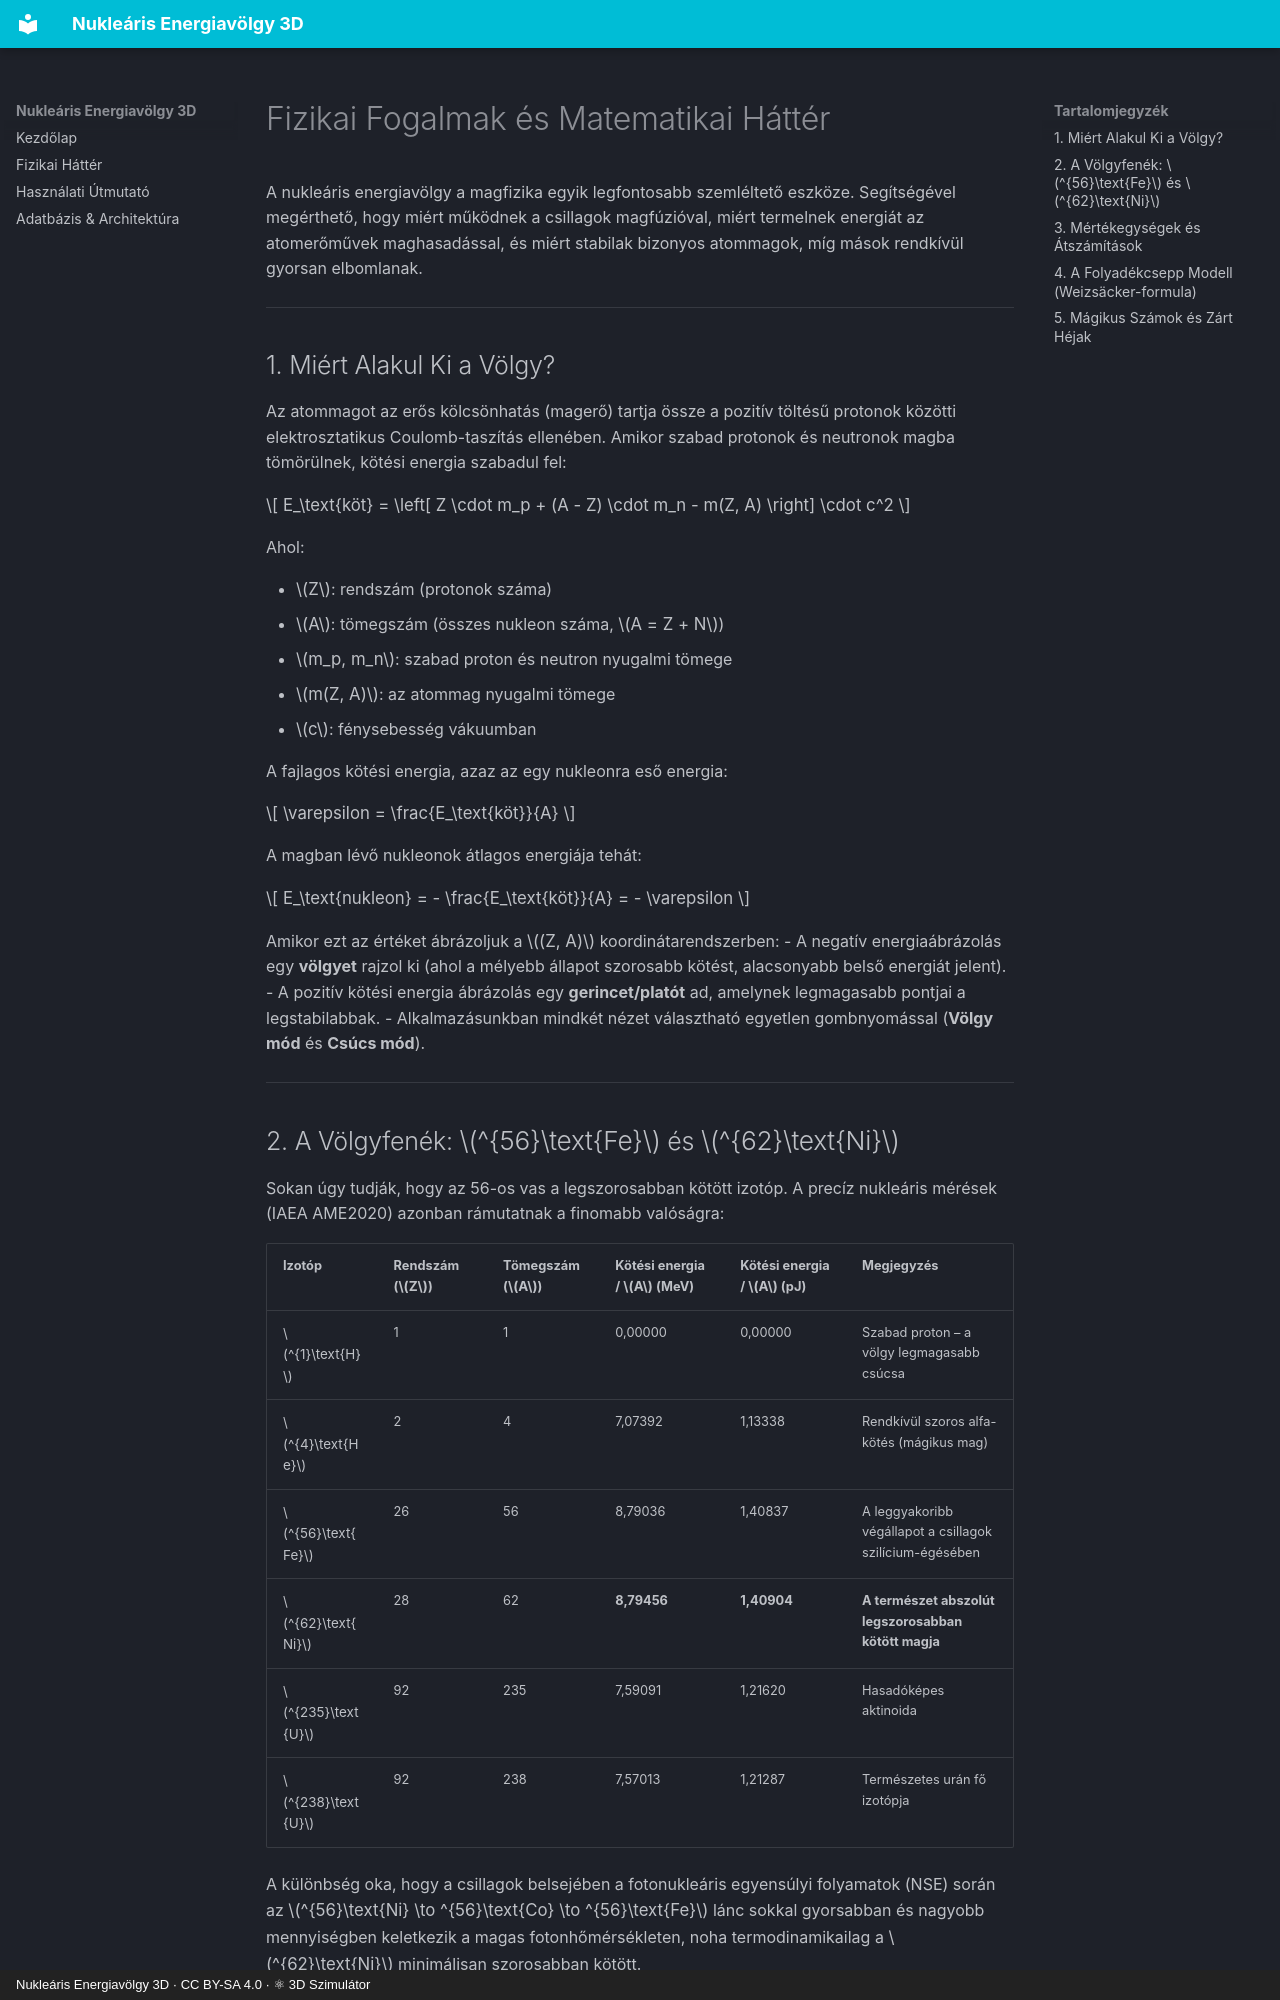

repository: LowCoders/nuclear_valley · page: hu/physics/index.html · generator: mkdocs · copyright: Nukleáris Energiavölgy 3D · CC BY-SA 4.0 · ⚛ 3D Szimulátor

# Fizikai Fogalmak és Matematikai Háttér

A nukleáris energiavölgy a magfizika egyik legfontosabb szemléltető eszköze. Segítségével megérthető, hogy miért működnek a csillagok magfúzióval, miért termelnek energiát az atomerőművek maghasadással, és miért stabilak bizonyos atommagok, míg mások rendkívül gyorsan elbomlanak.

---

## 1. Miért Alakul Ki a Völgy?

Az atommagot az erős kölcsönhatás (magerő) tartja össze a pozitív töltésű protonok közötti elektrosztatikus Coulomb-taszítás ellenében. Amikor szabad protonok és neutronok magba tömörülnek, kötési energia szabadul fel:

$$
E_\text{köt} = \left[ Z \cdot m_p + (A - Z) \cdot m_n - m(Z, A) \right] \cdot c^2
$$

Ahol:

- $Z$: rendszám (protonok száma)
- $A$: tömegszám (összes nukleon száma, $A = Z + N$)
- $m_p, m_n$: szabad proton és neutron nyugalmi tömege
- $m(Z, A)$: az atommag nyugalmi tömege
- $c$: fénysebesség vákuumban

A fajlagos kötési energia, azaz az egy nukleonra eső energia:

$$
\varepsilon = \frac{E_\text{köt}}{A}
$$

A magban lévő nukleonok átlagos energiája tehát:

$$
E_\text{nukleon} = - \frac{E_\text{köt}}{A} = - \varepsilon
$$

Amikor ezt az értéket ábrázoljuk a $(Z, A)$ koordinátarendszerben:
- A negatív energiaábrázolás egy **völgyet** rajzol ki (ahol a mélyebb állapot szorosabb kötést, alacsonyabb belső energiát jelent).
- A pozitív kötési energia ábrázolás egy **gerincet/platót** ad, amelynek legmagasabb pontjai a legstabilabbak.
- Alkalmazásunkban mindkét nézet választható egyetlen gombnyomással (**Völgy mód** és **Csúcs mód**).

---

## 2. A Völgyfenék: $^{56}\text{Fe}$ és $^{62}\text{Ni}$

Sokan úgy tudják, hogy az 56-os vas a legszorosabban kötött izotóp. A precíz nukleáris mérések (IAEA AME2020) azonban rámutatnak a finomabb valóságra:

| Izotóp | Rendszám ($Z$) | Tömegszám ($A$) | Kötési energia / $A$ (MeV) | Kötési energia / $A$ (pJ) | Megjegyzés |
|---|---|---|---|---|---|
| $^{1}\text{H}$ | 1 | 1 | 0,00000 | 0,00000 | Szabad proton – a völgy legmagasabb csúcsa |
| $^{4}\text{He}$ | 2 | 4 | 7,07392 | 1,13338 | Rendkívül szoros alfa-kötés (mágikus mag) |
| $^{56}\text{Fe}$ | 26 | 56 | 8,79036 | 1,40837 | A leggyakoribb végállapot a csillagok szilícium-égésében |
| $^{62}\text{Ni}$ | 28 | 62 | **8,79456** | **1,40904** | **A természet abszolút legszorosabban kötött magja** |
| $^{235}\text{U}$ | 92 | 235 | 7,59091 | 1,21620 | Hasadóképes aktinoida |
| $^{238}\text{U}$ | 92 | 238 | 7,57013 | 1,21287 | Természetes urán fő izotópja |

A különbség oka, hogy a csillagok belsejében a fotonukleáris egyensúlyi folyamatok (NSE) során az $^{56}\text{Ni} \to ^{56}\text{Co} \to ^{56}\text{Fe}$ lánc sokkal gyorsabban és nagyobb mennyiségben keletkezik a magas fotonhőmérsékleten, noha termodinamikailag a $^{62}\text{Ni}$ minimálisan szorosabban kötött.

---
